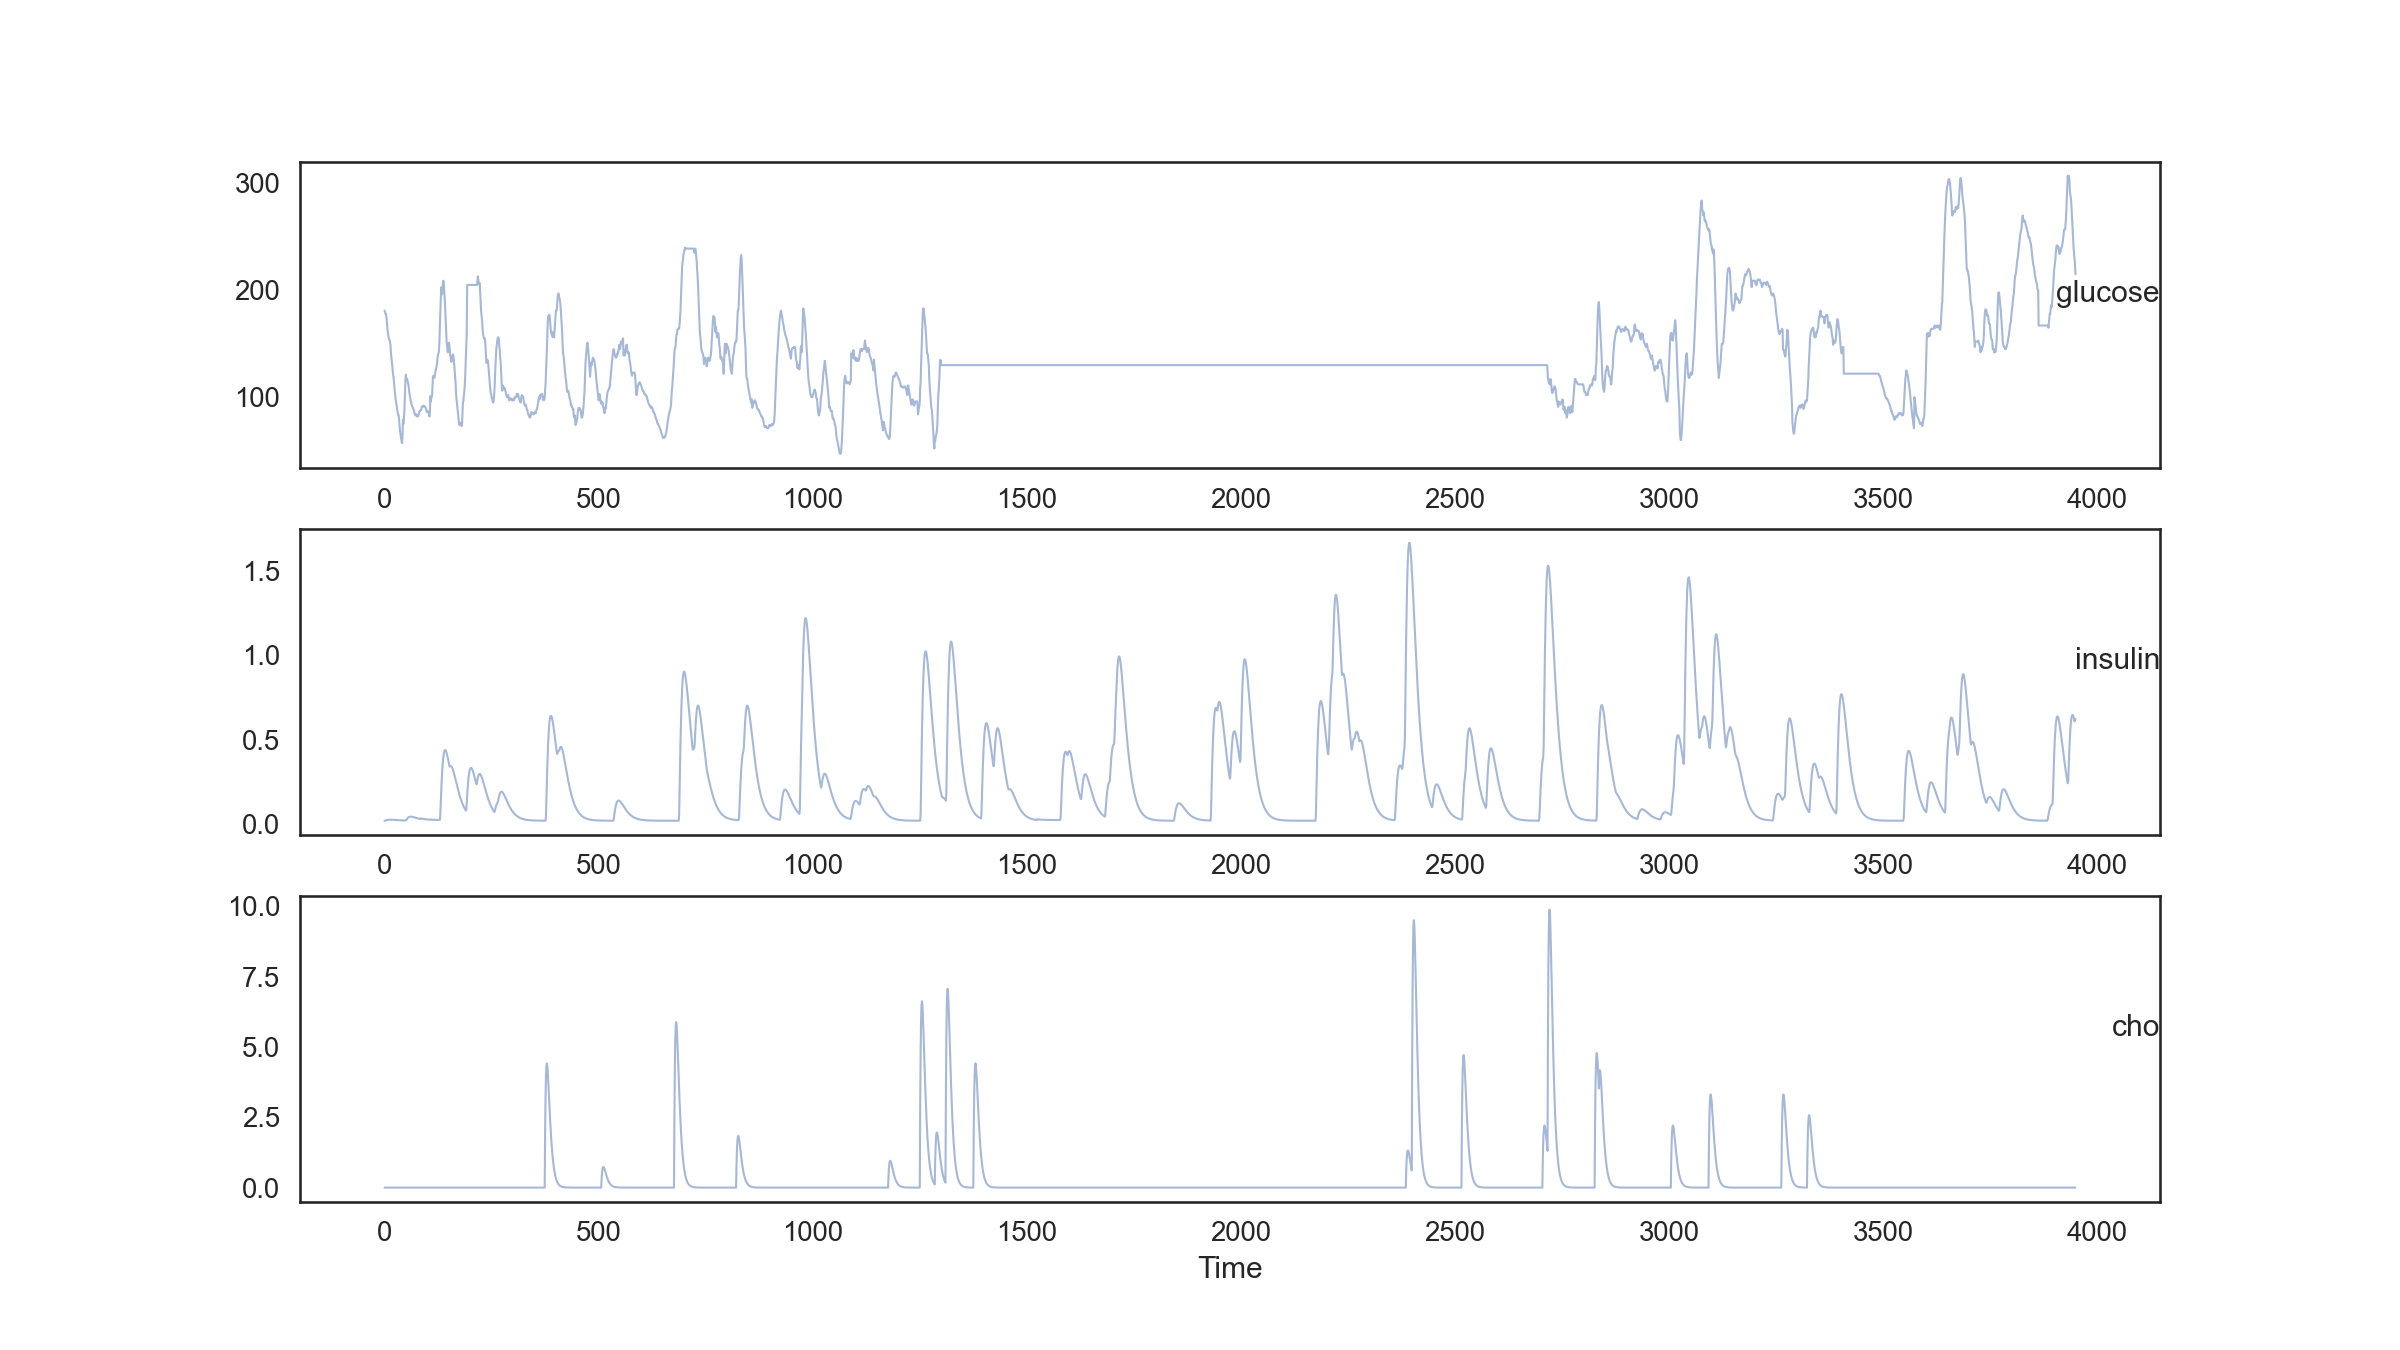

Data behind this chart, as committed beside it:
var1(t-14), var2(t-14), var3(t-14), var1(t-13), var2(t-13), var3(t-13), var1(t-12), var2(t-12), var3(t-12), var1(t-11), var2(t-11), var3(t-11), var1(t-10), var2(t-10), var3(t-10), var1(t-9), var2(t-9), var3(t-9), var1(t-8), var2(t-8), var3(t-8), var1(t-7), var2(t-7), var3(t-7)
181, 0.01833, 0.0, 180.0, 0.01833, 0.0, 178.0, 0.01943, 0.0, 178.0, 0.02046, 0.0, 176.0, 0.02137, 0.0, 173.0, 0.02213, 0.0, 168.0, 0.02277, 0.0, 163, 0.02327, 0.0
180.0, 0.01833, 0.0, 178.0, 0.01943, 0.0, 178.0, 0.02046, 0.0, 176.0, 0.02137, 0.0, 173.0, 0.02213, 0.0, 168.0, 0.02277, 0.0, 163, 0.02327, 0.0, 160.0, 0.02366, 0.0
178.0, 0.01943, 0.0, 178.0, 0.02046, 0.0, 176.0, 0.02137, 0.0, 173.0, 0.02213, 0.0, 168.0, 0.02277, 0.0, 163, 0.02327, 0.0, 160.0, 0.02366, 0.0, 157.0, 0.02395, 0.0
178.0, 0.02046, 0.0, 176.0, 0.02137, 0.0, 173.0, 0.02213, 0.0, 168.0, 0.02277, 0.0, 163, 0.02327, 0.0, 160.0, 0.02366, 0.0, 157.0, 0.02395, 0.0, 155.0, 0.02415, 0.0
176.0, 0.02137, 0.0, 173.0, 0.02213, 0.0, 168.0, 0.02277, 0.0, 163, 0.02327, 0.0, 160.0, 0.02366, 0.0, 157.0, 0.02395, 0.0, 155.0, 0.02415, 0.0, 154, 0.02427, 0.0
173.0, 0.02213, 0.0, 168.0, 0.02277, 0.0, 163, 0.02327, 0.0, 160.0, 0.02366, 0.0, 157.0, 0.02395, 0.0, 155.0, 0.02415, 0.0, 154, 0.02427, 0.0, 153.0, 0.02433, 0.0
168.0, 0.02277, 0.0, 163, 0.02327, 0.0, 160.0, 0.02366, 0.0, 157.0, 0.02395, 0.0, 155.0, 0.02415, 0.0, 154, 0.02427, 0.0, 153.0, 0.02433, 0.0, 151.0, 0.02433, 0.0
163, 0.02327, 0.0, 160.0, 0.02366, 0.0, 157.0, 0.02395, 0.0, 155.0, 0.02415, 0.0, 154, 0.02427, 0.0, 153.0, 0.02433, 0.0, 151.0, 0.02433, 0.0, 148.0, 0.02429, 0.0
160.0, 0.02366, 0.0, 157.0, 0.02395, 0.0, 155.0, 0.02415, 0.0, 154, 0.02427, 0.0, 153.0, 0.02433, 0.0, 151.0, 0.02433, 0.0, 148.0, 0.02429, 0.0, 141.0, 0.02421, 0.0
157.0, 0.02395, 0.0, 155.0, 0.02415, 0.0, 154, 0.02427, 0.0, 153.0, 0.02433, 0.0, 151.0, 0.02433, 0.0, 148.0, 0.02429, 0.0, 141.0, 0.02421, 0.0, 137.0, 0.0241, 0.0
155.0, 0.02415, 0.0, 154, 0.02427, 0.0, 153.0, 0.02433, 0.0, 151.0, 0.02433, 0.0, 148.0, 0.02429, 0.0, 141.0, 0.02421, 0.0, 137.0, 0.0241, 0.0, 133.0, 0.02397, 0.0
154, 0.02427, 0.0, 153.0, 0.02433, 0.0, 151.0, 0.02433, 0.0, 148.0, 0.02429, 0.0, 141.0, 0.02421, 0.0, 137.0, 0.0241, 0.0, 133.0, 0.02397, 0.0, 129.0, 0.02381, 0.0
153.0, 0.02433, 0.0, 151.0, 0.02433, 0.0, 148.0, 0.02429, 0.0, 141.0, 0.02421, 0.0, 137.0, 0.0241, 0.0, 133.0, 0.02397, 0.0, 129.0, 0.02381, 0.0, 125, 0.02364, 0.0
151.0, 0.02433, 0.0, 148.0, 0.02429, 0.0, 141.0, 0.02421, 0.0, 137.0, 0.0241, 0.0, 133.0, 0.02397, 0.0, 129.0, 0.02381, 0.0, 125, 0.02364, 0.0, 121, 0.02346, 0.0
148.0, 0.02429, 0.0, 141.0, 0.02421, 0.0, 137.0, 0.0241, 0.0, 133.0, 0.02397, 0.0, 129.0, 0.02381, 0.0, 125, 0.02364, 0.0, 121, 0.02346, 0.0, 119.0, 0.02327, 0.0
141.0, 0.02421, 0.0, 137.0, 0.0241, 0.0, 133.0, 0.02397, 0.0, 129.0, 0.02381, 0.0, 125, 0.02364, 0.0, 121, 0.02346, 0.0, 119.0, 0.02327, 0.0, 114, 0.02307, 0.0
137.0, 0.0241, 0.0, 133.0, 0.02397, 0.0, 129.0, 0.02381, 0.0, 125, 0.02364, 0.0, 121, 0.02346, 0.0, 119.0, 0.02327, 0.0, 114, 0.02307, 0.0, 108.0, 0.02287, 0.0
133.0, 0.02397, 0.0, 129.0, 0.02381, 0.0, 125, 0.02364, 0.0, 121, 0.02346, 0.0, 119.0, 0.02327, 0.0, 114, 0.02307, 0.0, 108.0, 0.02287, 0.0, 105, 0.02267, 0.0
129.0, 0.02381, 0.0, 125, 0.02364, 0.0, 121, 0.02346, 0.0, 119.0, 0.02327, 0.0, 114, 0.02307, 0.0, 108.0, 0.02287, 0.0, 105, 0.02267, 0.0, 101.0, 0.02247, 0.0
125, 0.02364, 0.0, 121, 0.02346, 0.0, 119.0, 0.02327, 0.0, 114, 0.02307, 0.0, 108.0, 0.02287, 0.0, 105, 0.02267, 0.0, 101.0, 0.02247, 0.0, 98, 0.02227, 0.0
121, 0.02346, 0.0, 119.0, 0.02327, 0.0, 114, 0.02307, 0.0, 108.0, 0.02287, 0.0, 105, 0.02267, 0.0, 101.0, 0.02247, 0.0, 98, 0.02227, 0.0, 95, 0.02208, 0.0
119.0, 0.02327, 0.0, 114, 0.02307, 0.0, 108.0, 0.02287, 0.0, 105, 0.02267, 0.0, 101.0, 0.02247, 0.0, 98, 0.02227, 0.0, 95, 0.02208, 0.0, 93, 0.02189, 0.0
114, 0.02307, 0.0, 108.0, 0.02287, 0.0, 105, 0.02267, 0.0, 101.0, 0.02247, 0.0, 98, 0.02227, 0.0, 95, 0.02208, 0.0, 93, 0.02189, 0.0, 90.0, 0.0217, 0.0
108.0, 0.02287, 0.0, 105, 0.02267, 0.0, 101.0, 0.02247, 0.0, 98, 0.02227, 0.0, 95, 0.02208, 0.0, 93, 0.02189, 0.0, 90.0, 0.0217, 0.0, 87, 0.02152, 0.0
105, 0.02267, 0.0, 101.0, 0.02247, 0.0, 98, 0.02227, 0.0, 95, 0.02208, 0.0, 93, 0.02189, 0.0, 90.0, 0.0217, 0.0, 87, 0.02152, 0.0, 85, 0.02135, 0.0
101.0, 0.02247, 0.0, 98, 0.02227, 0.0, 95, 0.02208, 0.0, 93, 0.02189, 0.0, 90.0, 0.0217, 0.0, 87, 0.02152, 0.0, 85, 0.02135, 0.0, 83.0, 0.02118, 0.0
98, 0.02227, 0.0, 95, 0.02208, 0.0, 93, 0.02189, 0.0, 90.0, 0.0217, 0.0, 87, 0.02152, 0.0, 85, 0.02135, 0.0, 83.0, 0.02118, 0.0, 83.0, 0.02102, 0.0
95, 0.02208, 0.0, 93, 0.02189, 0.0, 90.0, 0.0217, 0.0, 87, 0.02152, 0.0, 85, 0.02135, 0.0, 83.0, 0.02118, 0.0, 83.0, 0.02102, 0.0, 78, 0.02086, 0.0
93, 0.02189, 0.0, 90.0, 0.0217, 0.0, 87, 0.02152, 0.0, 85, 0.02135, 0.0, 83.0, 0.02118, 0.0, 83.0, 0.02102, 0.0, 78, 0.02086, 0.0, 73, 0.02072, 0.0
90.0, 0.0217, 0.0, 87, 0.02152, 0.0, 85, 0.02135, 0.0, 83.0, 0.02118, 0.0, 83.0, 0.02102, 0.0, 78, 0.02086, 0.0, 73, 0.02072, 0.0, 69, 0.02057, 0.0
87, 0.02152, 0.0, 85, 0.02135, 0.0, 83.0, 0.02118, 0.0, 83.0, 0.02102, 0.0, 78, 0.02086, 0.0, 73, 0.02072, 0.0, 69, 0.02057, 0.0, 66, 0.02044, 0.0
85, 0.02135, 0.0, 83.0, 0.02118, 0.0, 83.0, 0.02102, 0.0, 78, 0.02086, 0.0, 73, 0.02072, 0.0, 69, 0.02057, 0.0, 66, 0.02044, 0.0, 63.0, 0.02031, 0.0
83.0, 0.02118, 0.0, 83.0, 0.02102, 0.0, 78, 0.02086, 0.0, 73, 0.02072, 0.0, 69, 0.02057, 0.0, 66, 0.02044, 0.0, 63.0, 0.02031, 0.0, 61, 0.02019, 0.0
83.0, 0.02102, 0.0, 78, 0.02086, 0.0, 73, 0.02072, 0.0, 69, 0.02057, 0.0, 66, 0.02044, 0.0, 63.0, 0.02031, 0.0, 61, 0.02019, 0.0, 58, 0.02007, 0.0
78, 0.02086, 0.0, 73, 0.02072, 0.0, 69, 0.02057, 0.0, 66, 0.02044, 0.0, 63.0, 0.02031, 0.0, 61, 0.02019, 0.0, 58, 0.02007, 0.0, 57, 0.01996, 0.0
73, 0.02072, 0.0, 69, 0.02057, 0.0, 66, 0.02044, 0.0, 63.0, 0.02031, 0.0, 61, 0.02019, 0.0, 58, 0.02007, 0.0, 57, 0.01996, 0.0, 64, 0.01986, 0.0
69, 0.02057, 0.0, 66, 0.02044, 0.0, 63.0, 0.02031, 0.0, 61, 0.02019, 0.0, 58, 0.02007, 0.0, 57, 0.01996, 0.0, 64, 0.01986, 0.0, 79.0, 0.01976, 0.0
66, 0.02044, 0.0, 63.0, 0.02031, 0.0, 61, 0.02019, 0.0, 58, 0.02007, 0.0, 57, 0.01996, 0.0, 64, 0.01986, 0.0, 79.0, 0.01976, 0.0, 75, 0.01967, 0.0
63.0, 0.02031, 0.0, 61, 0.02019, 0.0, 58, 0.02007, 0.0, 57, 0.01996, 0.0, 64, 0.01986, 0.0, 79.0, 0.01976, 0.0, 75, 0.01967, 0.0, 79.0, 0.01958, 0.0
61, 0.02019, 0.0, 58, 0.02007, 0.0, 57, 0.01996, 0.0, 64, 0.01986, 0.0, 79.0, 0.01976, 0.0, 75, 0.01967, 0.0, 79.0, 0.01958, 0.0, 85, 0.0195, 0.0
58, 0.02007, 0.0, 57, 0.01996, 0.0, 64, 0.01986, 0.0, 79.0, 0.01976, 0.0, 75, 0.01967, 0.0, 79.0, 0.01958, 0.0, 85, 0.0195, 0.0, 96, 0.01942, 0.0
57, 0.01996, 0.0, 64, 0.01986, 0.0, 79.0, 0.01976, 0.0, 75, 0.01967, 0.0, 79.0, 0.01958, 0.0, 85, 0.0195, 0.0, 96, 0.01942, 0.0, 109, 0.01935, 0.0
64, 0.01986, 0.0, 79.0, 0.01976, 0.0, 75, 0.01967, 0.0, 79.0, 0.01958, 0.0, 85, 0.0195, 0.0, 96, 0.01942, 0.0, 109, 0.01935, 0.0, 118, 0.01928, 0.0
79.0, 0.01976, 0.0, 75, 0.01967, 0.0, 79.0, 0.01958, 0.0, 85, 0.0195, 0.0, 96, 0.01942, 0.0, 109, 0.01935, 0.0, 118, 0.01928, 0.0, 121, 0.02025, 0.0
75, 0.01967, 0.0, 79.0, 0.01958, 0.0, 85, 0.0195, 0.0, 96, 0.01942, 0.0, 109, 0.01935, 0.0, 118, 0.01928, 0.0, 121, 0.02025, 0.0, 116, 0.02401, 0.0
79.0, 0.01958, 0.0, 85, 0.0195, 0.0, 96, 0.01942, 0.0, 109, 0.01935, 0.0, 118, 0.01928, 0.0, 121, 0.02025, 0.0, 116, 0.02401, 0.0, 117.0, 0.02776, 0.0
85, 0.0195, 0.0, 96, 0.01942, 0.0, 109, 0.01935, 0.0, 118, 0.01928, 0.0, 121, 0.02025, 0.0, 116, 0.02401, 0.0, 117.0, 0.02776, 0.0, 117.0, 0.03118, 0.0
96, 0.01942, 0.0, 109, 0.01935, 0.0, 118, 0.01928, 0.0, 121, 0.02025, 0.0, 116, 0.02401, 0.0, 117.0, 0.02776, 0.0, 117.0, 0.03118, 0.0, 115.0, 0.03413, 0.0
109, 0.01935, 0.0, 118, 0.01928, 0.0, 121, 0.02025, 0.0, 116, 0.02401, 0.0, 117.0, 0.02776, 0.0, 117.0, 0.03118, 0.0, 115.0, 0.03413, 0.0, 113, 0.03658, 0.0
118, 0.01928, 0.0, 121, 0.02025, 0.0, 116, 0.02401, 0.0, 117.0, 0.02776, 0.0, 117.0, 0.03118, 0.0, 115.0, 0.03413, 0.0, 113, 0.03658, 0.0, 111, 0.03855, 0.0
121, 0.02025, 0.0, 116, 0.02401, 0.0, 117.0, 0.02776, 0.0, 117.0, 0.03118, 0.0, 115.0, 0.03413, 0.0, 113, 0.03658, 0.0, 111, 0.03855, 0.0, 107, 0.04007, 0.0
116, 0.02401, 0.0, 117.0, 0.02776, 0.0, 117.0, 0.03118, 0.0, 115.0, 0.03413, 0.0, 113, 0.03658, 0.0, 111, 0.03855, 0.0, 107, 0.04007, 0.0, 104, 0.04119, 0.0
117.0, 0.02776, 0.0, 117.0, 0.03118, 0.0, 115.0, 0.03413, 0.0, 113, 0.03658, 0.0, 111, 0.03855, 0.0, 107, 0.04007, 0.0, 104, 0.04119, 0.0, 102, 0.04197, 0.0
117.0, 0.03118, 0.0, 115.0, 0.03413, 0.0, 113, 0.03658, 0.0, 111, 0.03855, 0.0, 107, 0.04007, 0.0, 104, 0.04119, 0.0, 102, 0.04197, 0.0, 99.0, 0.04244, 0.0
115.0, 0.03413, 0.0, 113, 0.03658, 0.0, 111, 0.03855, 0.0, 107, 0.04007, 0.0, 104, 0.04119, 0.0, 102, 0.04197, 0.0, 99.0, 0.04244, 0.0, 97.0, 0.04266, 0.0
113, 0.03658, 0.0, 111, 0.03855, 0.0, 107, 0.04007, 0.0, 104, 0.04119, 0.0, 102, 0.04197, 0.0, 99.0, 0.04244, 0.0, 97.0, 0.04266, 0.0, 95, 0.04265, 0.0
111, 0.03855, 0.0, 107, 0.04007, 0.0, 104, 0.04119, 0.0, 102, 0.04197, 0.0, 99.0, 0.04244, 0.0, 97.0, 0.04266, 0.0, 95, 0.04265, 0.0, 93, 0.04247, 0.0
107, 0.04007, 0.0, 104, 0.04119, 0.0, 102, 0.04197, 0.0, 99.0, 0.04244, 0.0, 97.0, 0.04266, 0.0, 95, 0.04265, 0.0, 93, 0.04247, 0.0, 92.0, 0.04213, 0.0
104, 0.04119, 0.0, 102, 0.04197, 0.0, 99.0, 0.04244, 0.0, 97.0, 0.04266, 0.0, 95, 0.04265, 0.0, 93, 0.04247, 0.0, 92.0, 0.04213, 0.0, 91, 0.04168, 0.0
102, 0.04197, 0.0, 99.0, 0.04244, 0.0, 97.0, 0.04266, 0.0, 95, 0.04265, 0.0, 93, 0.04247, 0.0, 92.0, 0.04213, 0.0, 91, 0.04168, 0.0, 90.0, 0.04112, 0.0
... 3,870 more rows
